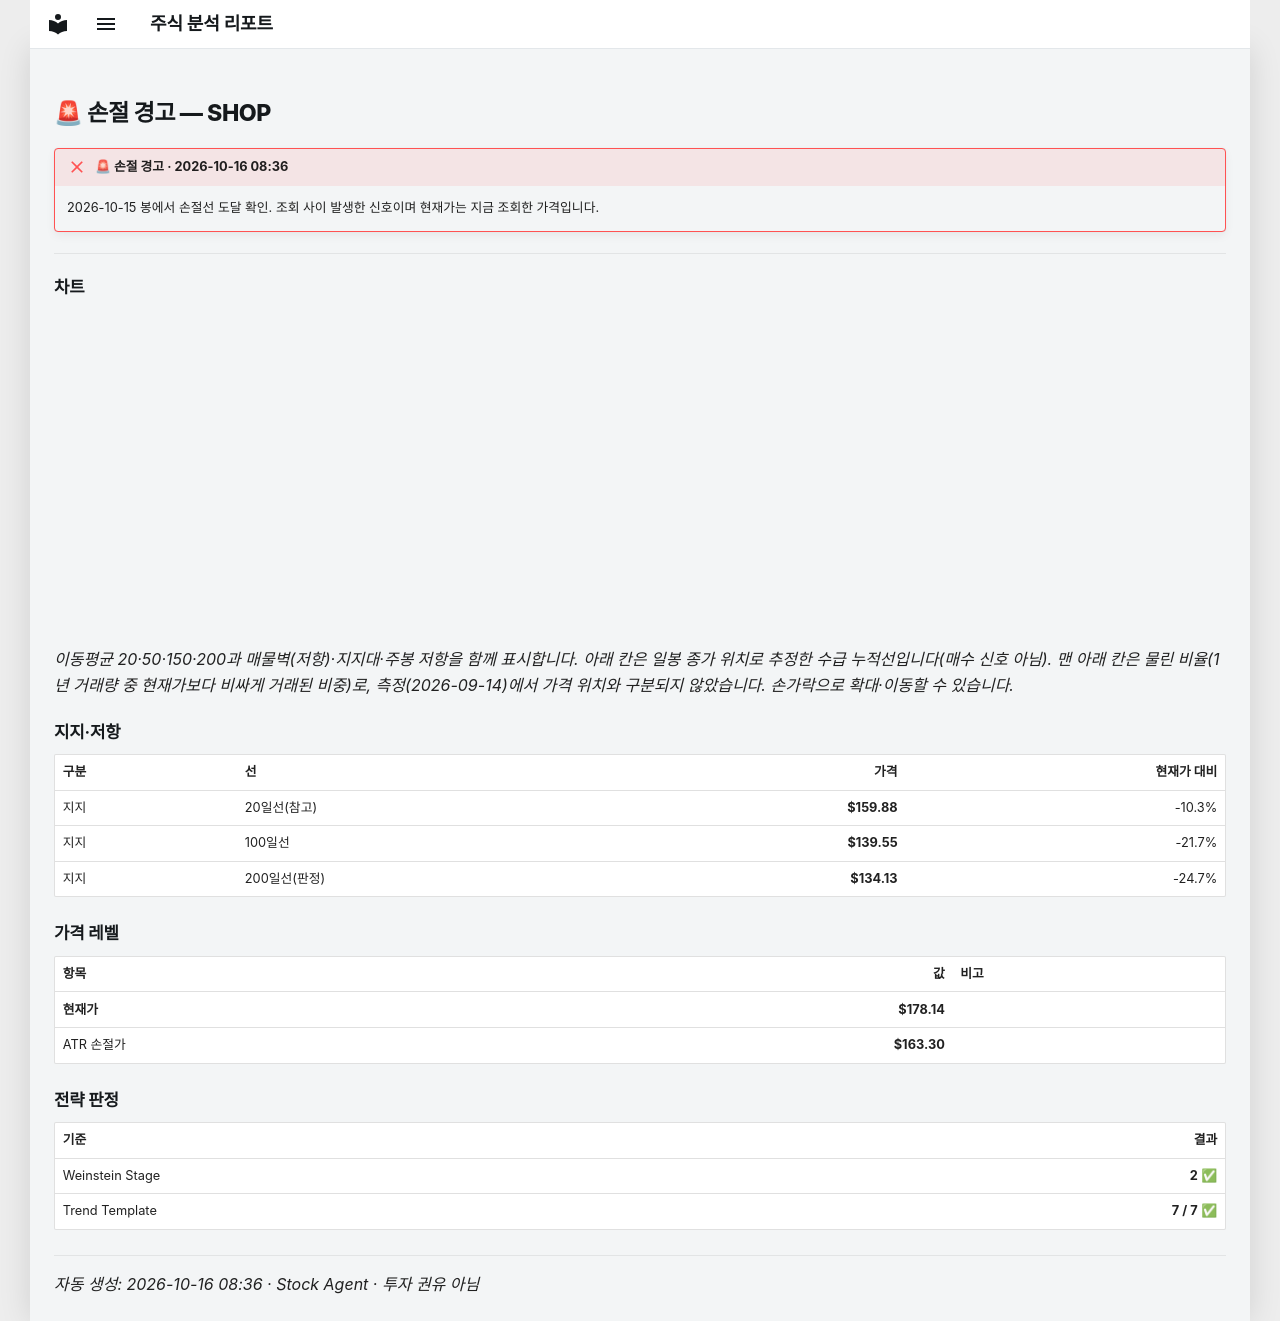

repository: soloandco/stock-reports · page: alerts/20261016-shop-stop_hit/index.html · generator: mkdocs

---
title: "🚨 손절 경고 — SHOP"
ticker: SHOP
alert: "🚨 손절 경고"
created: 2026-10-16
comments: true
---

# 🚨 손절 경고 — SHOP

!!! failure "🚨 손절 경고 · 2026-10-16 08:36"
    2026-10-15 봉에서 손절선 도달 확인. 조회 사이 발생한 신호이며 현재가는 지금 조회한 가격입니다.

---

## 차트

<div class="stock-chart" data-src="../charts/20261016-shop-stop_hit.json"></div>

_이동평균 20·50·150·200과 매물벽(저항)·지지대·주봉 저항을 함께 표시합니다. 아래 칸은 일봉 종가 위치로 추정한 수급 누적선입니다(매수 신호 아님). 맨 아래 칸은 물린 비율(1년 거래량 중 현재가보다 비싸게 거래된 비중)로, 측정(2026-09-14)에서 가격 위치와 구분되지 않았습니다. 손가락으로 확대·이동할 수 있습니다._

## 지지·저항

| 구분 | 선 | 가격 | 현재가 대비 |
|:-----|:---|-----:|-----------:|
| 지지 | 20일선(참고) | **$159.88** | -10.3% |
| 지지 | 100일선 | **$139.55** | -21.7% |
| 지지 | 200일선(판정) | **$134.13** | -24.7% |

## 가격 레벨

| 항목 | 값 | 비고 |
|:-----|---:|:-----|
| **현재가** | **$178.14** | |
| ATR 손절가 | **$163.30** | |

## 전략 판정

| 기준 | 결과 |
|:-----|-----:|
| Weinstein Stage | **2** ✅ |
| Trend Template | **7 / 7** ✅ |

---
_자동 생성: 2026-10-16 08:36 · Stock Agent · 투자 권유 아님_
